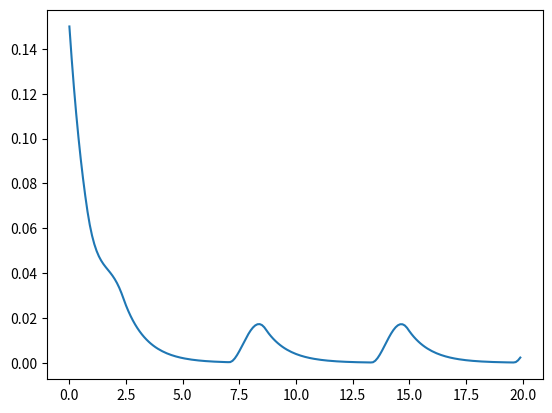

The script that saved this image:
import numpy as np
import matplotlib.pyplot as plt
from scipy.integrate import odeint

cutoff = 2
t = np.arange(0,20,.1)
def Input(t):
    return 1.93 + .1 * np.sin(t)

def F(x):
    if x < cutoff:
        return 0
    else:
        return (x-cutoff)
       
def diff(v,t):
    return  (- v + F(Input(t)))

vexit = odeint(diff,.15,t)

plt.figure(1)
plt.subplot(111)       
plt.plot(t,vexit)